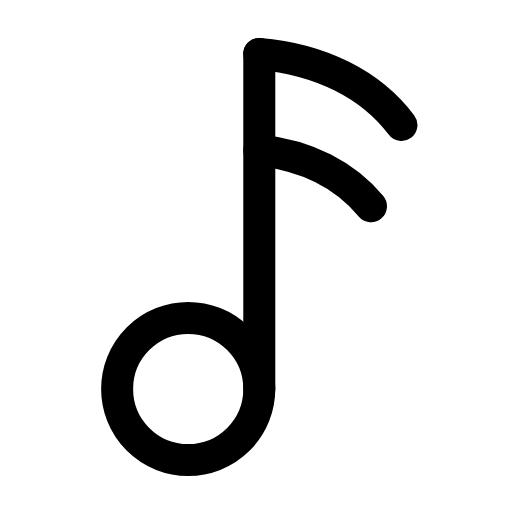
t = 0.00 s
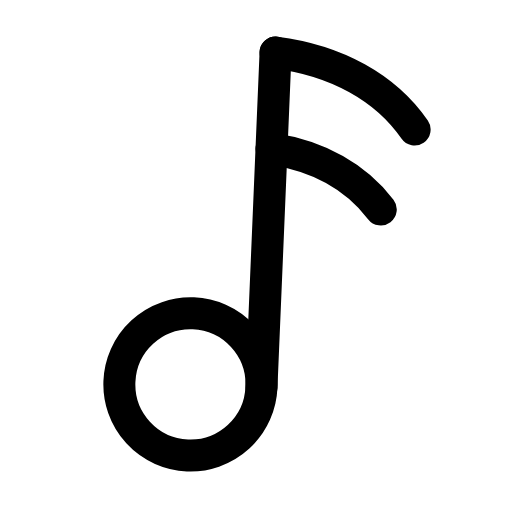
t = 0.30 s
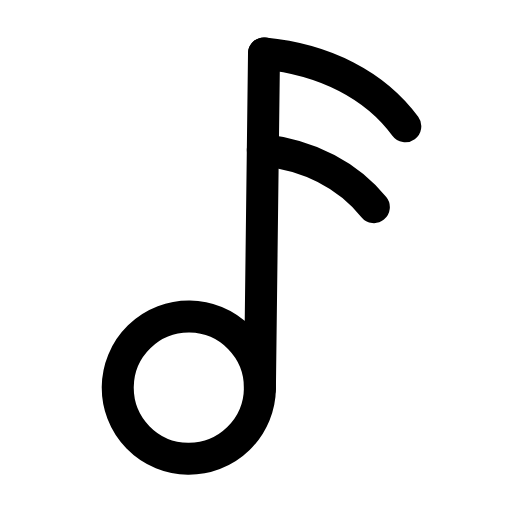
t = 0.56 s
t = 0.83 s: frame unchanged from t = 0.00 s, image omitted
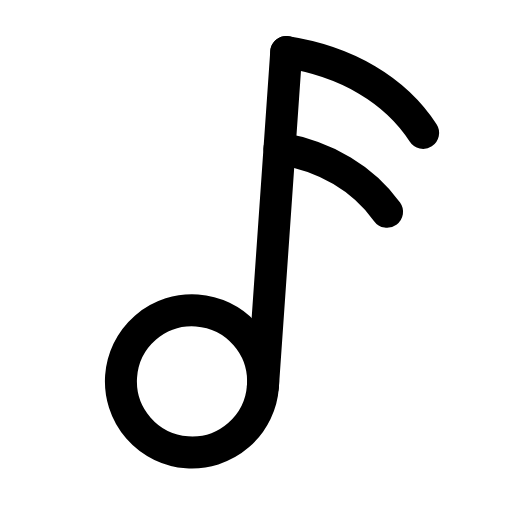
t = 1.15 s
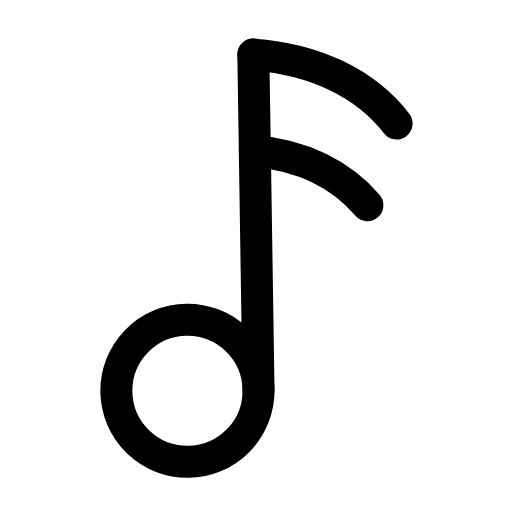
t = 1.42 s

The animated SVG that drew these frames (rendered in a browser with its animation timeline set to each time). Animation: 1 SMIL element (animateTransform=1); one cycle of 1.70 s, repeats indefinitely.

<svg xmlns="http://www.w3.org/2000/svg" width="24" height="24" viewBox="0 0 24 24" fill="none"><g transform="translate(-0.222 -3.184) scale(1.19)"><g><animateTransform attributeName="transform" type="rotate" values="0 12 20;-5 12 20;4 12 20;0 12 20;0 12 20;4 12 20;-5 12 20;0 12 20;0 12 20" keyTimes="0;0.135;0.2925;0.45;0.6;0.705;0.81;0.9;1" dur="1.7s" repeatCount="indefinite" calcMode="spline" keySplines="0.16 1 0.3 1;0.16 1 0.3 1;0.16 1 0.3 1;0.16 1 0.3 1;0.16 1 0.3 1;0.16 1 0.3 1;0.16 1 0.3 1;0.16 1 0.3 1"/><circle stroke="currentColor" stroke-width="1.261" stroke-linecap="round" stroke-linejoin="round" fill="none" cx="7.6" cy="18" r="2.8"></circle><path stroke="currentColor" stroke-width="1.261" stroke-linecap="round" stroke-linejoin="round" fill="none" d="M10.4 18L10.4 4.8"></path><path stroke="currentColor" stroke-width="1.261" stroke-linecap="round" stroke-linejoin="round" fill="none" d="M10.4 4.8C12.8 5 14.8 6 16 7.6M10.4 8.6C12.3 8.8 13.8 9.6 14.8 10.8"></path></g></g></svg>
